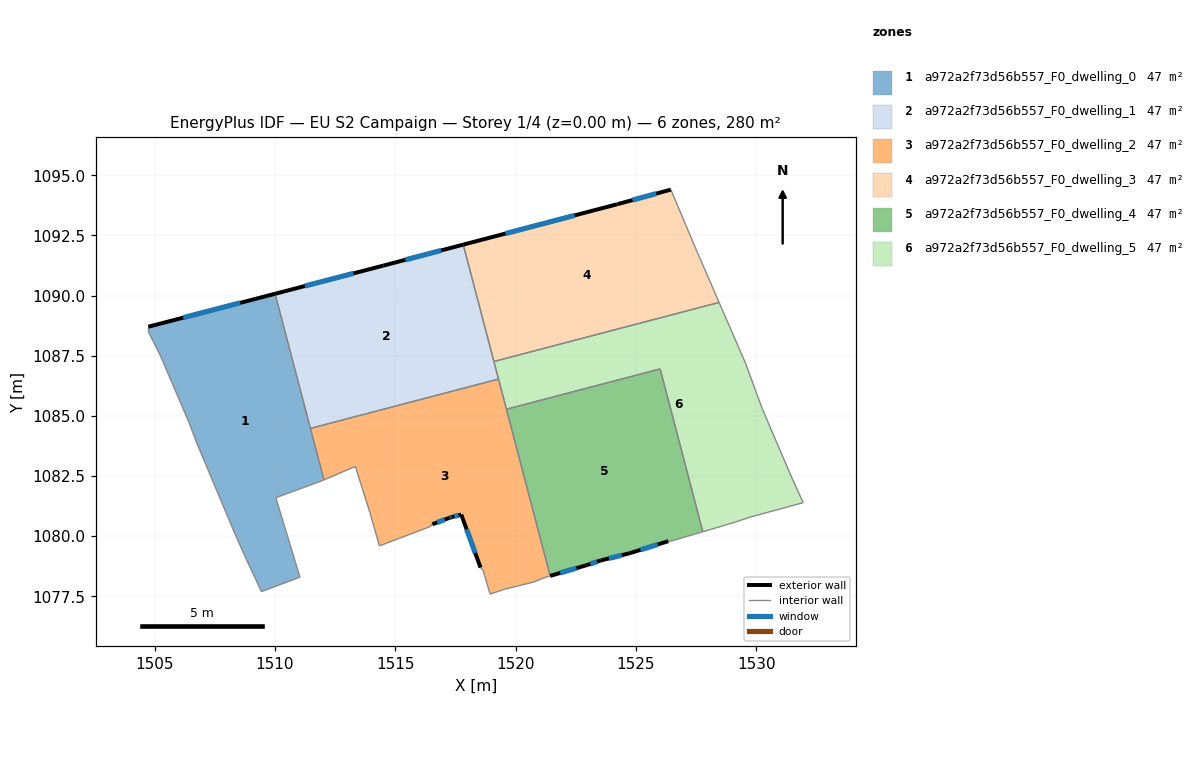
=== STOREY PLAN SPEC (per zone: floor XY polygon, exterior-wall plan segments, windows/doors) ===
zone 1: a972a2f73d56b557_F0_dwelling_0  (46.7 m²)
  floor: (1510.00, 1090.07) (1512.03, 1082.34) (1511.94, 1082.30) (1510.04, 1081.60) (1511.04, 1078.29) (1509.43, 1077.69) (1508.73, 1079.20) (1508.33, 1080.10) (1506.73, 1083.90) (1506.43, 1084.70) (1505.23, 1087.50) (1504.73, 1088.50) (1504.73, 1088.70)
  exterior wall: (1510.00, 1090.07) – (1504.73, 1088.70)  [5.4 m]
    window: (1508.55, 1089.70) – (1506.18, 1089.08)  [3.3 m²]
  interior walls: 13
zone 2: a972a2f73d56b557_F0_dwelling_1  (46.7 m²)
  floor: (1517.82, 1092.12) (1519.29, 1086.53) (1511.47, 1084.48) (1510.00, 1090.07) (1514.50, 1091.24)
  exterior wall: (1517.82, 1092.12) – (1514.50, 1091.24)  [3.4 m]
    window: (1516.91, 1091.88) – (1515.42, 1091.48)  [2.1 m²]
  exterior wall: (1514.50, 1091.24) – (1510.00, 1090.07)  [4.7 m]
    window: (1513.26, 1090.92) – (1511.24, 1090.40)  [2.8 m²]
  interior walls: 4
zone 3: a972a2f73d56b557_F0_dwelling_2  (46.7 m²)
  floor: (1519.29, 1086.53) (1521.44, 1078.35) (1521.24, 1078.29) (1520.74, 1078.09) (1519.54, 1077.79) (1518.94, 1077.59) (1518.64, 1078.59) (1518.54, 1078.69) (1517.74, 1080.89) (1517.34, 1080.79) (1517.25, 1080.76) (1516.54, 1080.50) (1516.44, 1080.39) (1514.34, 1079.59) (1513.94, 1081.00) (1513.34, 1082.90) (1512.03, 1082.34) (1511.47, 1084.48)
  exterior wall: (1517.74, 1080.89) – (1518.54, 1078.69)  [2.3 m]
    window: (1517.96, 1080.29) – (1518.32, 1079.30)  [1.4 m²]
  exterior wall: (1517.34, 1080.79) – (1517.74, 1080.89)  [0.4 m]
    window: (1517.45, 1080.82) – (1517.63, 1080.87)  [0.3 m²]
  exterior wall: (1517.25, 1080.76) – (1517.34, 1080.79)  [0.1 m]
    window: (1517.28, 1080.77) – (1517.32, 1080.79)  [0.1 m²]
  exterior wall: (1516.54, 1080.50) – (1517.25, 1080.76)  [0.8 m]
    window: (1516.74, 1080.57) – (1517.06, 1080.69)  [0.5 m²]
  interior walls: 15
zone 4: a972a2f73d56b557_F0_dwelling_3  (46.7 m²)
  floor: (1526.45, 1094.40) (1527.55, 1091.80) (1528.46, 1089.71) (1519.10, 1087.26) (1517.82, 1092.12) (1524.21, 1093.79) (1524.25, 1093.80)
  exterior wall: (1524.21, 1093.79) – (1517.82, 1092.12)  [6.6 m]
    window: (1522.45, 1093.33) – (1519.58, 1092.58)  [4.0 m²]
  exterior wall: (1524.25, 1093.80) – (1524.21, 1093.79)  [0.0 m]
  exterior wall: (1526.45, 1094.40) – (1524.25, 1093.80)  [2.3 m]
    window: (1525.84, 1094.24) – (1524.85, 1093.97)  [1.4 m²]
  interior walls: 4
zone 5: a972a2f73d56b557_F0_dwelling_4  (46.7 m²)
  floor: (1526.01, 1086.95) (1527.78, 1080.18) (1526.45, 1079.79) (1526.35, 1079.79) (1524.74, 1079.29) (1523.54, 1078.99) (1522.94, 1078.79) (1521.44, 1078.35) (1519.62, 1085.27)
  exterior wall: (1524.74, 1079.29) – (1526.35, 1079.79)  [1.7 m]
    window: (1525.19, 1079.43) – (1525.91, 1079.65)  [1.0 m²]
  exterior wall: (1523.54, 1078.99) – (1524.74, 1079.29)  [1.2 m]
    window: (1523.87, 1079.07) – (1524.41, 1079.21)  [0.8 m²]
  exterior wall: (1522.94, 1078.79) – (1523.54, 1078.99)  [0.6 m]
    window: (1523.11, 1078.85) – (1523.38, 1078.94)  [0.4 m²]
  exterior wall: (1521.44, 1078.35) – (1522.94, 1078.79)  [1.6 m]
    window: (1521.85, 1078.47) – (1522.53, 1078.67)  [1.0 m²]
  interior walls: 5
zone 6: a972a2f73d56b557_F0_dwelling_5  (46.7 m²)
  floor: (1529.55, 1087.20) (1530.25, 1085.29) (1531.45, 1082.49) (1531.95, 1081.39) (1529.75, 1080.79) (1529.15, 1080.59) (1528.15, 1080.29) (1527.78, 1080.18) (1526.01, 1086.95) (1519.62, 1085.27) (1519.10, 1087.26) (1528.46, 1089.71)
  interior walls: 13

=== DERIVED (storey summary) ===
Building: EU S2 Campaign
Storey: 1 of 4  (floor level z = 0.00 m)
Storey gross floor area: 280.3 m²
Zones on this storey: 6
  - a972a2f73d56b557_F0_dwelling_0: floor 46.7 m²; exterior wall 5.4 m (16.3 m²); 1 window(s) 3.3 m²; WWR 20.2%
  - a972a2f73d56b557_F0_dwelling_1: floor 46.7 m²; exterior wall 8.1 m (24.2 m²); 2 window(s) 4.9 m²; WWR 20.2%
  - a972a2f73d56b557_F0_dwelling_2: floor 46.7 m²; exterior wall 3.6 m (10.8 m²); 4 window(s) 2.2 m²; WWR 20.2%
  - a972a2f73d56b557_F0_dwelling_3: floor 46.7 m²; exterior wall 8.9 m (26.8 m²); 2 window(s) 5.4 m²; WWR 20.1%
  - a972a2f73d56b557_F0_dwelling_4: floor 46.7 m²; exterior wall 5.1 m (15.4 m²); 4 window(s) 3.1 m²; WWR 20.2%
  - a972a2f73d56b557_F0_dwelling_5: floor 46.7 m²
Zone adjacency (shared interzone walls):
  - a972a2f73d56b557_F0_dwelling_0 ↔ a972a2f73d56b557_F0_dwelling_1
  - a972a2f73d56b557_F0_dwelling_0 ↔ a972a2f73d56b557_F0_dwelling_2
  - a972a2f73d56b557_F0_dwelling_1 ↔ a972a2f73d56b557_F0_dwelling_2
  - a972a2f73d56b557_F0_dwelling_1 ↔ a972a2f73d56b557_F0_dwelling_3
  - a972a2f73d56b557_F0_dwelling_1 ↔ a972a2f73d56b557_F0_dwelling_5
  - a972a2f73d56b557_F0_dwelling_2 ↔ a972a2f73d56b557_F0_dwelling_4
  - a972a2f73d56b557_F0_dwelling_2 ↔ a972a2f73d56b557_F0_dwelling_5
  - a972a2f73d56b557_F0_dwelling_3 ↔ a972a2f73d56b557_F0_dwelling_5
  - a972a2f73d56b557_F0_dwelling_4 ↔ a972a2f73d56b557_F0_dwelling_5